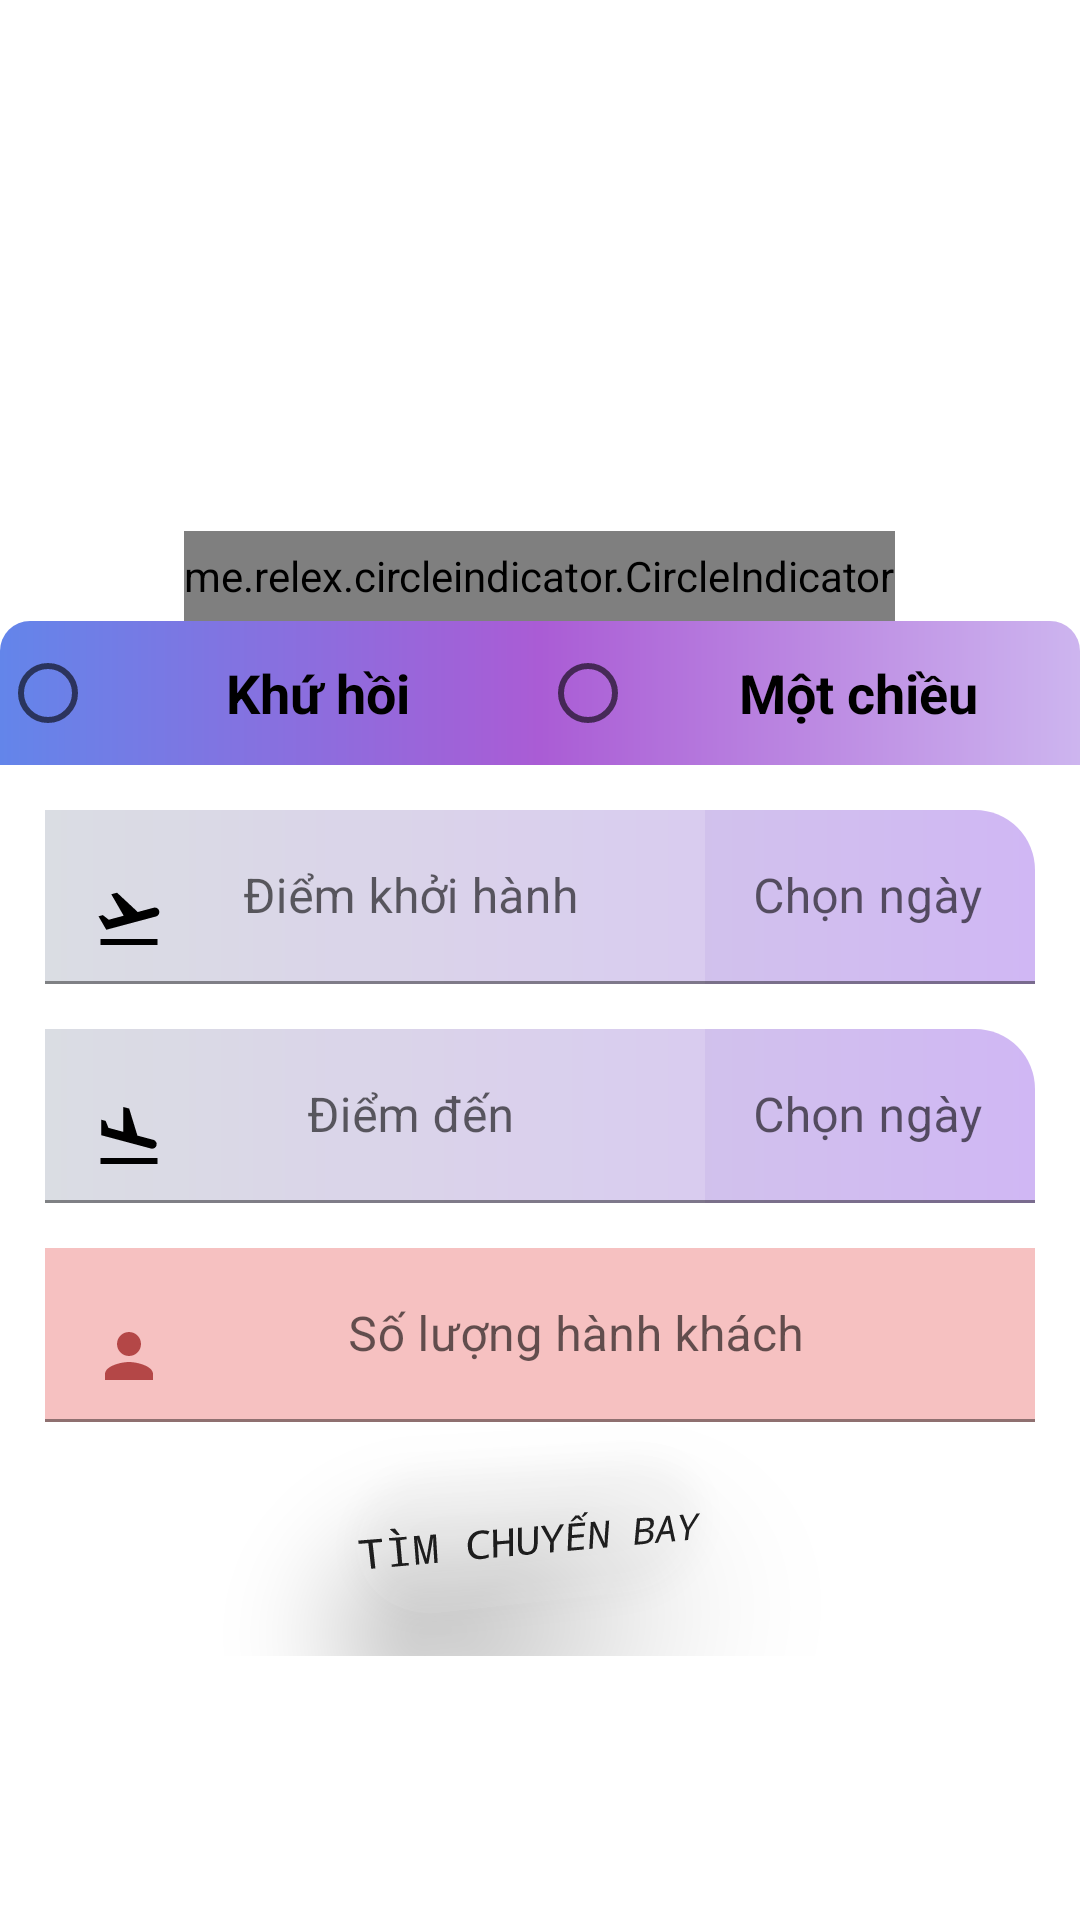

Here is an Android app screen rendered from its layout file. Give the layout XML and the strings, colors and styles it references.
<!-- AndroidManifest.xml: application theme Theme.AppDatVeMayBay -->
<!-- res/layout/fragment_home.xml -->
<?xml version="1.0" encoding="utf-8"?>
<androidx.constraintlayout.widget.ConstraintLayout xmlns:android="http://schemas.android.com/apk/res/android"
    xmlns:app="http://schemas.android.com/apk/res-auto"
    xmlns:tools="http://schemas.android.com/tools"
    android:layout_width="match_parent"
    android:layout_height="wrap_content"
    android:background="@drawable/bg_sky_blue">

    <LinearLayout
        android:layout_width="match_parent"
        android:layout_height="wrap_content"
        android:orientation="vertical"
        tools:ignore="MissingConstraints"
        android:background="@drawable/bg_sky_blue">

        
        <RelativeLayout
            android:layout_width="wrap_content"
            android:layout_height="255dp">

            <androidx.viewpager.widget.ViewPager
                android:id="@+id/viewpager"
                android:layout_width="match_parent"
                android:layout_height="match_parent"
                tools:ignore="SpeakableTextPresentCheck">

            </androidx.viewpager.widget.ViewPager>

            <me.relex.circleindicator.CircleIndicator
                android:id="@+id/circle_indicator"
                android:layout_width="wrap_content"
                android:layout_height="30dp"
                android:layout_centerHorizontal="true"
                android:layout_marginTop="177dp">

            </me.relex.circleindicator.CircleIndicator>

            
            <LinearLayout
                android:layout_width="match_parent"
                android:layout_height="wrap_content"
                android:layout_below="@+id/circle_indicator"
                android:background="@drawable/retangle_border_xanh"
                android:orientation="horizontal"
                android:padding="0dp">

                <RadioGroup
                    android:id="@+id/rgPercentage"
                    android:layout_width="wrap_content"
                    android:layout_height="wrap_content"
                    android:layout_gravity="center"

                    android:layout_weight="3"
                    android:orientation="horizontal">

                    <RadioButton
                        android:id="@+id/rbKhuhoi"
                        android:layout_width="match_parent"
                        android:layout_height="match_parent"
                        android:layout_weight="1"
                        android:text="Khứ hồi"
                        android:textStyle="bold"
                        android:gravity="center"
                        android:textSize="18dp"/>

                    <RadioButton
                        android:id="@+id/rbMotChieu"
                        android:layout_width="match_parent"
                        android:layout_height="match_parent"
                        android:layout_weight="1"
                        android:text="Một chiều"
                        android:textStyle="bold"
                        android:gravity="center"
                        android:textSize="18dp"/>

                </RadioGroup>












            </LinearLayout>
        </RelativeLayout>


        
        <LinearLayout
            android:layout_width="match_parent"
            android:layout_height="match_parent"
            android:layout_margin="15dp"
            android:background="@drawable/retangle_blue">

            <com.google.android.material.textfield.TextInputLayout
                android:id="@+id/txinputlayout1"
                style="@style/Widget.MaterialComponents.TextInputLayout.FilledBox"
                android:layout_width="match_parent"
                android:layout_height="wrap_content"
                android:layout_weight="2"
                >

                <com.google.android.material.textfield.TextInputEditText
                    android:id="@+id/etDiemKhoiHanh"
                    android:drawableLeft="@drawable/ic_baseline_flight_takeoff_24"
                    android:layout_width="match_parent"
                    android:layout_height="match_parent"
                    android:background="#2AFFFFFF"
                    android:focusable="false"
                    android:gravity="center"
                    android:hint="Điểm khởi hành"
                    android:textSize="16dp"
                    tools:ignore="SpeakableTextPresentCheck" />
            </com.google.android.material.textfield.TextInputLayout>

            <com.google.android.material.textfield.TextInputLayout
                android:id="@+id/txinputlayout4"
                android:layout_width="match_parent"
                android:layout_height="match_parent"
                android:layout_weight="4"
                >

                <com.google.android.material.textfield.TextInputEditText
                    android:id="@+id/etChonNgayDi"
                    android:layout_width="match_parent"
                    android:layout_height="match_parent"
                    android:background="#00F4D2D2"
                    android:focusable="false"
                    android:hint="Chọn ngày"
                    android:textSize="16dp" />
            </com.google.android.material.textfield.TextInputLayout>

        </LinearLayout>
        
        <LinearLayout
            android:layout_width="match_parent"
            android:layout_height="match_parent"
            android:layout_marginLeft="15dp"
            android:layout_marginRight="15dp"
            android:background="@drawable/retangle_blue">

            <com.google.android.material.textfield.TextInputLayout
                android:id="@+id/txinputLayout03"
                style="@style/Widget.MaterialComponents.TextInputLayout.FilledBox"
                android:layout_width="match_parent"
                android:layout_height="wrap_content"
                android:layout_weight="2">

                <com.google.android.material.textfield.TextInputEditText
                    android:id="@+id/etDiemen"
                    android:drawableLeft="@drawable/ic_baseline_flight_land_24"
                    android:layout_width="match_parent"
                    android:layout_height="match_parent"
                    android:background="#2AFFFFFF"
                    android:focusable="false"
                    android:gravity="center"
                    android:hint="Điểm đến"
                    android:textSize="16dp"/>
            </com.google.android.material.textfield.TextInputLayout>

            <com.google.android.material.textfield.TextInputLayout
                android:id="@+id/textInputLayout5"
                android:layout_width="match_parent"
                android:layout_height="match_parent"
                android:layout_weight="4">

                <com.google.android.material.textfield.TextInputEditText
                    android:id="@+id/etChonNgayVe"
                    android:layout_width="match_parent"
                    android:layout_height="match_parent"
                    android:background="#00FFFFFF"
                    android:focusable="false"
                    android:hint="Chọn ngày"
                    android:textSize="16dp" />
            </com.google.android.material.textfield.TextInputLayout>
        </LinearLayout>


        <com.google.android.material.textfield.TextInputLayout
            android:id="@+id/textInputLayout6"
            style="@style/Widget.MaterialComponents.TextInputLayout.FilledBox"
            android:layout_width="match_parent"
            android:layout_height="wrap_content"
            android:layout_margin="15dp"
            app:boxCornerRadiusTopStart="20dp">

            <com.google.android.material.textfield.TextInputEditText
                android:id="@+id/etNhapSoLuongHK"
                android:layout_width="match_parent"
                android:layout_height="wrap_content"
                android:background="#A9F1A2A2"
                android:drawableLeft="@drawable/ic_baseline_person_24"
                android:focusable="false"
                android:gravity="center"
                android:hint="Số lượng hành khách" />
        </com.google.android.material.textfield.TextInputLayout>

        <Button
            android:id="@+id/btnTimChuyenBay"
            style="@style/Widget.AppCompat.Button.Small"
            android:layout_width="wrap_content"
            android:layout_height="wrap_content"
            android:layout_gravity="center"
            android:layout_marginBottom="15dp"
            android:background="@drawable/retangle_button"
            android:backgroundTint="#11FFFFFF"
            android:backgroundTintMode="src_in"
            android:fontFamily="monospace"
            android:gravity="center"
            android:rotation="1"
            android:rotationX="-24"
            android:rotationY="14"
            android:text="Tìm chuyến bay" />
    </LinearLayout>

</androidx.constraintlayout.widget.ConstraintLayout>
<!-- resources referenced by this layout -->
<resources>
  <color name="black">#FF000000</color>
  <!-- drawable ic_baseline_flight_land_24 (drawable) -->
  <vector android:height="24dp" android:tint="#000000"
      android:viewportHeight="24" android:viewportWidth="24"
      android:width="24dp" xmlns:android="http://schemas.android.com/apk/res/android">
      <path android:fillColor="@android:color/white" android:pathData="M2.5,19h19v2h-19V19zM19.34,15.85c0.8,0.21 1.62,-0.26 1.84,-1.06c0.21,-0.8 -0.26,-1.62 -1.06,-1.84l-5.31,-1.42l-2.76,-9.02L10.12,2v8.28L5.15,8.95L4.22,6.63L2.77,6.24v5.17L19.34,15.85z"/>
  </vector>
  <!-- drawable ic_baseline_flight_takeoff_24 (drawable) -->
  <vector android:height="24dp" android:tint="#000000"
      android:viewportHeight="24" android:viewportWidth="24"
  
      android:width="24dp" xmlns:android="http://schemas.android.com/apk/res/android">
      <path android:fillColor="@android:color/white" android:pathData="M2.5,19h19v2h-19V19zM22.07,9.64c-0.21,-0.8 -1.04,-1.28 -1.84,-1.06L14.92,10l-6.9,-6.43L6.09,4.08l4.14,7.17l-4.97,1.33l-1.97,-1.54l-1.45,0.39l2.59,4.49c0,0 7.12,-1.9 16.57,-4.43C21.81,11.26 22.28,10.44 22.07,9.64z"/>
  </vector>
  <!-- drawable ic_baseline_person_24 (drawable) -->
  <vector android:height="24dp" android:tint="#B44747"
      android:viewportHeight="24" android:viewportWidth="24"
      android:width="24dp" xmlns:android="http://schemas.android.com/apk/res/android">
      <path android:fillColor="@android:color/white" android:pathData="M12,12c2.21,0 4,-1.79 4,-4s-1.79,-4 -4,-4 -4,1.79 -4,4 1.79,4 4,4zM12,14c-2.67,0 -8,1.34 -8,4v2h16v-2c0,-2.66 -5.33,-4 -8,-4z"/>
  </vector>
  <!-- drawable retangle_blue (drawable) -->
  <?xml version="1.0" encoding="utf-8"?>
  <shape xmlns:android="http://schemas.android.com/apk/res/android">
  
      <corners
          android:topRightRadius="20dp"
          />
      <gradient
          android:angle="0"
          android:endColor="#D0B7F4"
          android:startColor="#D3D6DD"
          android:type="linear"
          />
  
  
  </shape>
  <!-- drawable retangle_border_xanh (drawable) -->
  <?xml version="1.0" encoding="utf-8"?>
  <shape xmlns:android="http://schemas.android.com/apk/res/android"
      android:shape="rectangle">
      <corners
          android:topRightRadius="10dp"
          android:topLeftRadius="10dp"/>
      <gradient
          android:angle="0"
          android:endColor="#CDB5EF"
          android:startColor="#6385EA"
          android:centerColor="#AA5CD5"
          android:type="linear" />
      <padding
          android:top="0dp"
          android:bottom="0dp"
          android:right="0dp"
          android:left="0dp"/>
  </shape>
  <!-- drawable retangle_button (drawable) -->
  <?xml version="1.0" encoding="utf-8"?>
  <shape xmlns:android="http://schemas.android.com/apk/res/android">
  
      <corners
          android:radius="100dp"
          />
      <gradient
          android:angle="0"
          android:endColor="#CDCA8D"
          android:startColor="#785333"
          android:type="linear"
          />
  
  
  </shape>
  <style name="Theme.AppDatVeMayBay" parent="Theme.MaterialComponents.DayNight.NoActionBar">
          
          <item name="colorPrimary">@color/teal_200</item>
          <item name="colorPrimaryVariant">@color/purple_700</item>
          <item name="colorOnPrimary">@color/white</item>
          
          <item name="colorSecondary">#03DAC5</item>
          <item name="colorSecondaryVariant">@color/teal_700</item>
          <item name="colorOnSecondary">@color/black</item>
          
          <item name="android:statusBarColor" tools:targetApi="l">#B30039</item>
          
      </style>
  <color name="teal_200">#C903DAC5</color>
  <color name="purple_700">#FF3700B3</color>
  <color name="white">#FFFFFFFF</color>
  <color name="teal_700">#FF018786</color>
</resources>
